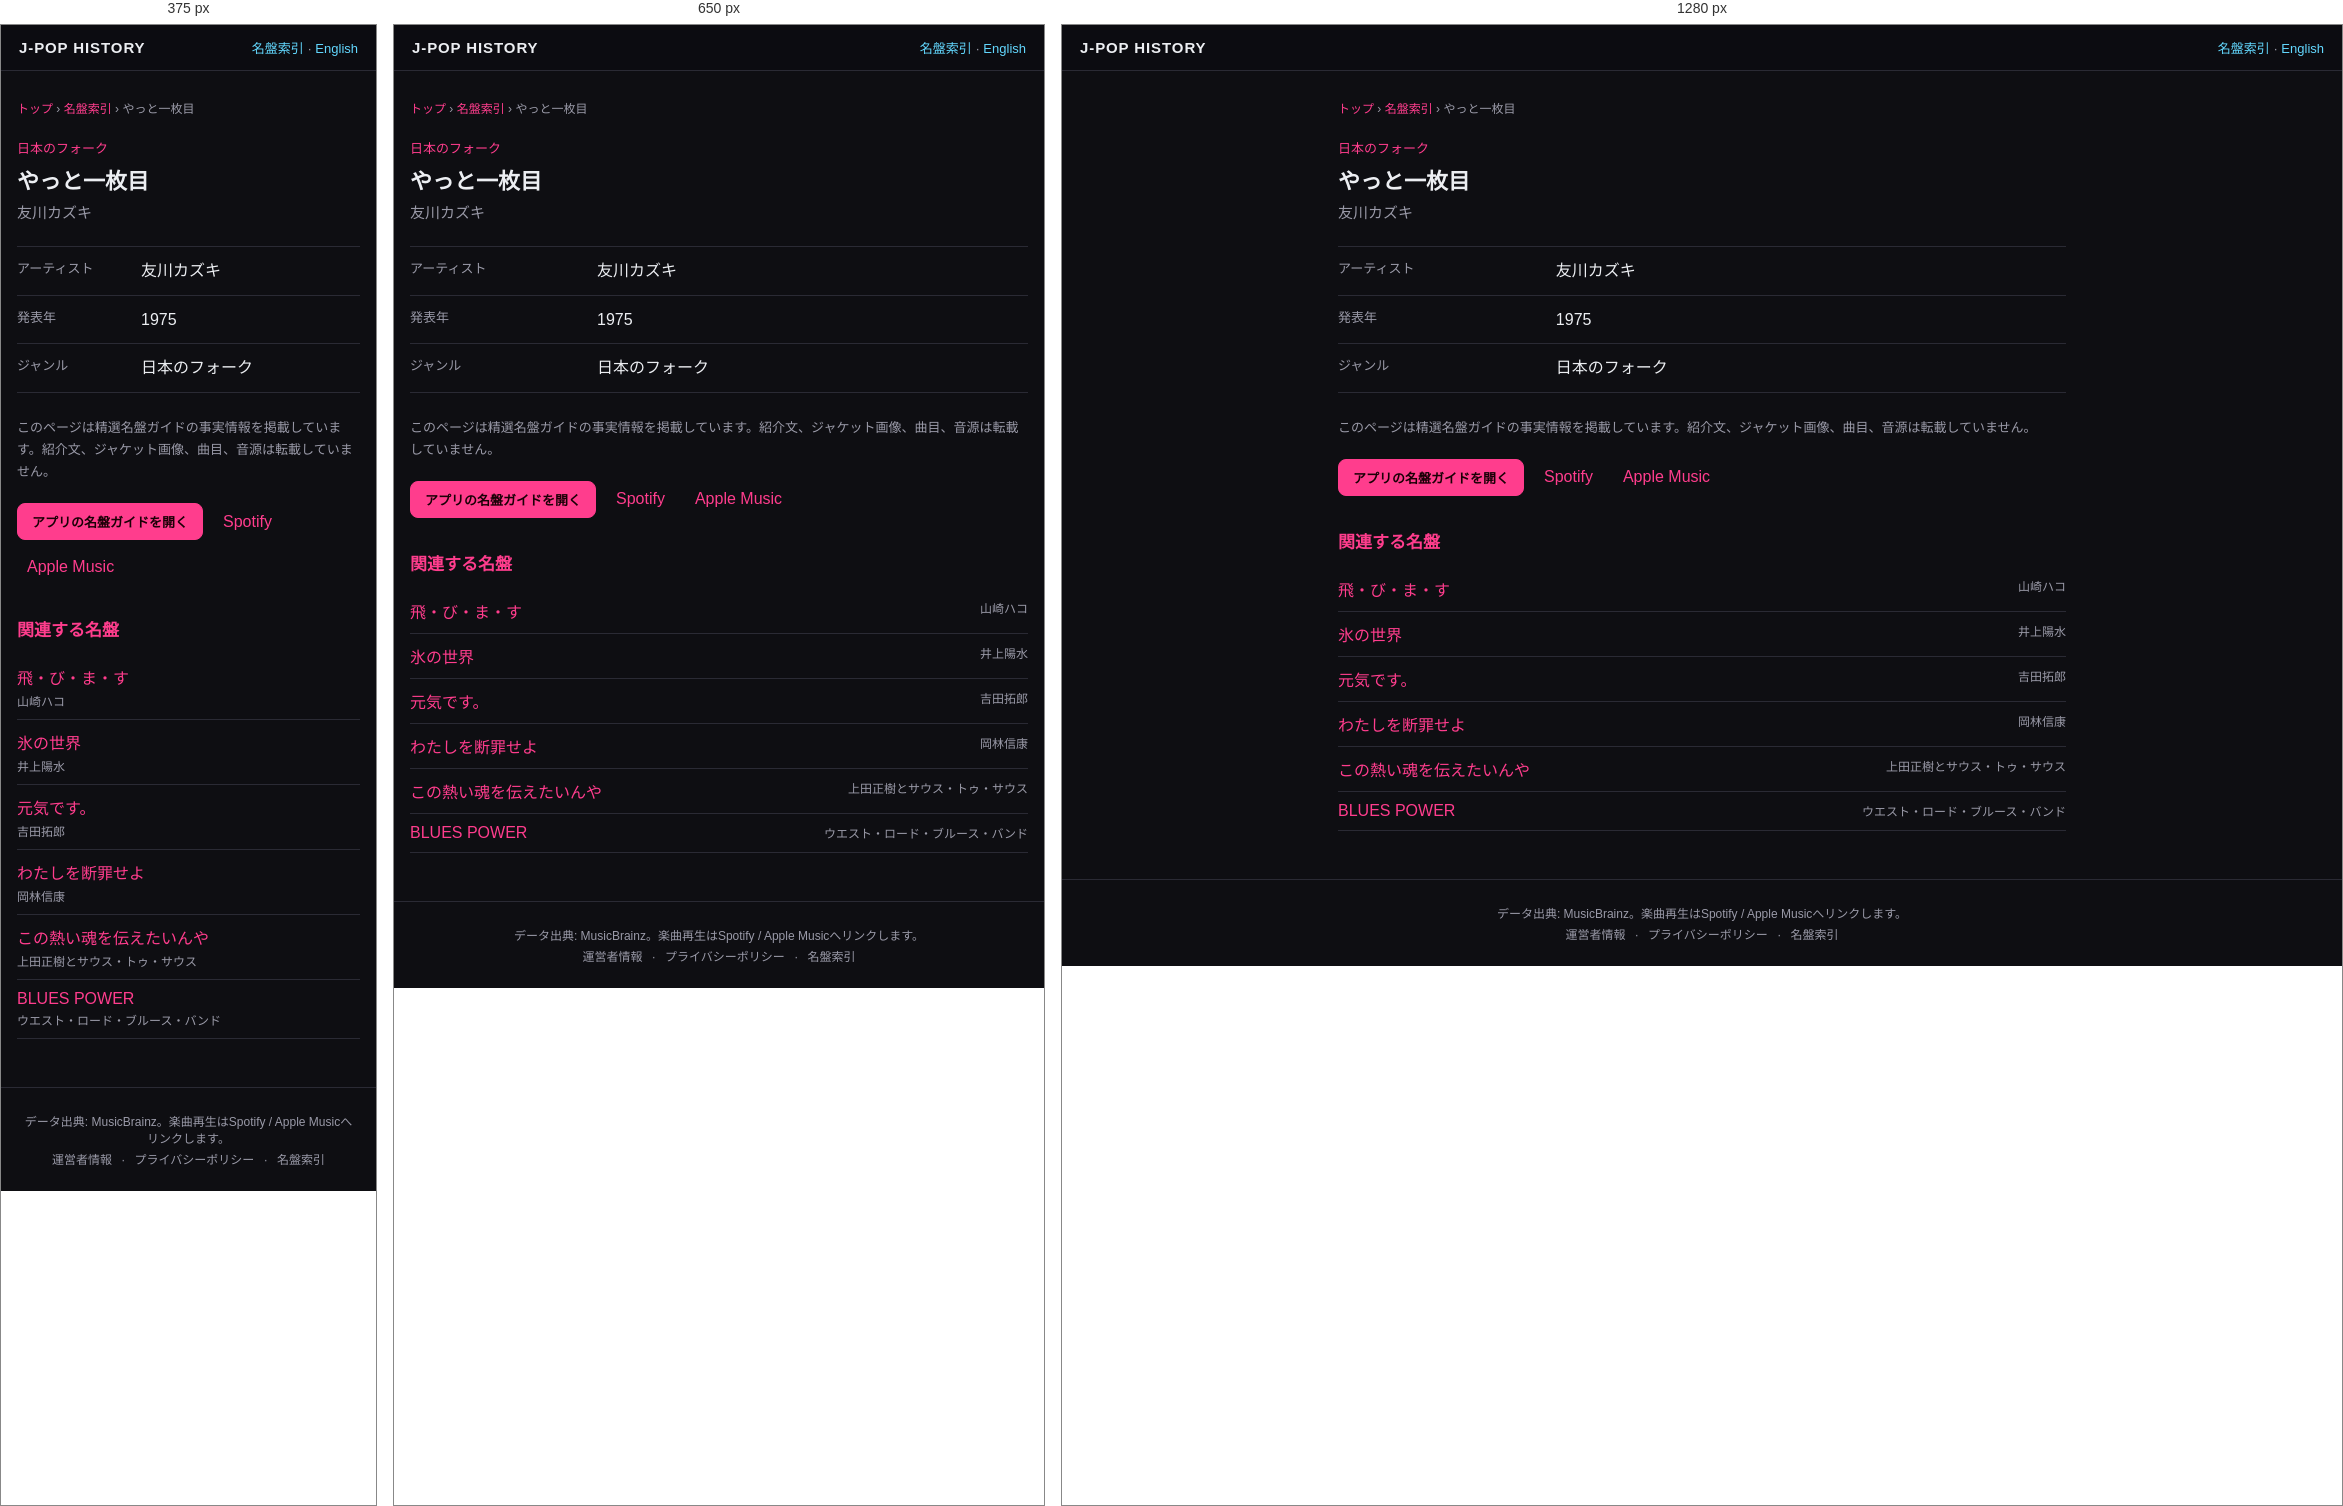
Rendered at 375 px, 650 px and 1280 px, left to right.

<!-- file: index.html -->
<!DOCTYPE html>
<html lang="ja">
<head>
<meta charset="UTF-8">
<meta name="viewport" content="width=device-width, initial-scale=1">
<title>やっと一枚目 — 友川カズキ (1975) | J-POP History</title>
<meta name="description" content="友川カズキ『やっと一枚目』（1975年）のジャンルをJ-POP History名盤ガイドの事実情報で確認できます。">
<meta name="theme-color" content="#111318">
<link rel="canonical" href="https://kimuhixy.com/j-pop-history/items/kazuki-tomokawa-yatto-ichimaime-finally-my-first-record-1975/">
<link rel="alternate" hreflang="ja" href="https://kimuhixy.com/j-pop-history/items/kazuki-tomokawa-yatto-ichimaime-finally-my-first-record-1975/">
<link rel="alternate" hreflang="en" href="https://kimuhixy.com/j-pop-history/en/items/kazuki-tomokawa-yatto-ichimaime-finally-my-first-record-1975/">
<link rel="alternate" hreflang="x-default" href="https://kimuhixy.com/j-pop-history/items/kazuki-tomokawa-yatto-ichimaime-finally-my-first-record-1975/">
<meta property="og:type" content="music.album">
<meta property="og:site_name" content="J-POP History">
<meta property="og:title" content="やっと一枚目">
<meta property="og:description" content="友川カズキ『やっと一枚目』（1975年）のジャンルをJ-POP History名盤ガイドの事実情報で確認できます。">
<meta property="og:url" content="https://kimuhixy.com/j-pop-history/items/kazuki-tomokawa-yatto-ichimaime-finally-my-first-record-1975/">
<meta property="og:image" content="https://kimuhixy.com/j-pop-history/icons/icon-512.png">
<meta name="twitter:card" content="summary_large_image">
<meta name="twitter:title" content="やっと一枚目">
<meta name="twitter:description" content="友川カズキ『やっと一枚目』（1975年）のジャンルをJ-POP History名盤ガイドの事実情報で確認できます。">
<meta name="twitter:image" content="https://kimuhixy.com/j-pop-history/icons/icon-512.png">
<link rel="apple-touch-icon" href="../../icons/icon-192.png">
<link rel="stylesheet" href="../../css/style.css">
<script type="application/ld+json">{"@context":"https://schema.org","@graph":[{"@type":"WebSite","@id":"https://kimuhixy.com/j-pop-history/#website","url":"https://kimuhixy.com/j-pop-history/","name":"J-POP History","inLanguage":["ja","en"]},{"@type":"WebPage","@id":"https://kimuhixy.com/j-pop-history/items/kazuki-tomokawa-yatto-ichimaime-finally-my-first-record-1975/#webpage","url":"https://kimuhixy.com/j-pop-history/items/kazuki-tomokawa-yatto-ichimaime-finally-my-first-record-1975/","name":"やっと一枚目","inLanguage":"ja","isPartOf":{"@id":"https://kimuhixy.com/j-pop-history/#website"},"mainEntity":{"@id":"https://kimuhixy.com/j-pop-history/items/kazuki-tomokawa-yatto-ichimaime-finally-my-first-record-1975/#album"}},{"@type":"MusicAlbum","@id":"https://kimuhixy.com/j-pop-history/items/kazuki-tomokawa-yatto-ichimaime-finally-my-first-record-1975/#album","name":"やっと一枚目","byArtist":{"@type":"Person","name":"友川カズキ"},"datePublished":"1975","genre":"日本のフォーク"},{"@type":"BreadcrumbList","itemListElement":[{"@type":"ListItem","position":1,"name":"トップ","item":"https://kimuhixy.com/j-pop-history/"},{"@type":"ListItem","position":2,"name":"名盤索引","item":"https://kimuhixy.com/j-pop-history/items/"},{"@type":"ListItem","position":3,"name":"やっと一枚目","item":"https://kimuhixy.com/j-pop-history/items/kazuki-tomokawa-yatto-ichimaime-finally-my-first-record-1975/"}]}]}</script>
</head>
<body class="pseo-body">
<header class="pseo-header"><a class="brand" href="../../">J-POP HISTORY</a><nav><a href="../">名盤索引</a> · <a href="https://kimuhixy.com/j-pop-history/en/items/kazuki-tomokawa-yatto-ichimaime-finally-my-first-record-1975/">English</a></nav></header>
<main class="pseo-main">
  <nav class="pseo-breadcrumb" aria-label="パンくずリスト"><a href="../../">トップ</a> › <a href="../">名盤索引</a> › <span>やっと一枚目</span></nav>
  <article>
    <p class="pseo-kicker">日本のフォーク</p>
    <h1 class="page-title">やっと一枚目</h1>
    <p class="pseo-artist">友川カズキ</p>
    <dl class="pseo-facts"><div><dt>アーティスト</dt><dd>友川カズキ</dd></div><div><dt>発表年</dt><dd>1975</dd></div><div><dt>ジャンル</dt><dd>日本のフォーク</dd></div></dl>
    <p class="pseo-source-note">このページは精選名盤ガイドの事実情報を掲載しています。紹介文、ジャケット画像、曲目、音源は転載していません。</p>
    <div class="pseo-actions"><a class="btn primary" href="../../#/guide">アプリの名盤ガイドを開く</a><a href="https://open.spotify.com/search/%E5%8F%8B%E5%B7%9D%E3%82%AB%E3%82%BA%E3%82%AD%20%E3%82%84%E3%81%A3%E3%81%A8%E4%B8%80%E6%9E%9A%E7%9B%AE" target="_blank" rel="noopener noreferrer">Spotify</a><a href="https://music.apple.com/jp/search?term=%E5%8F%8B%E5%B7%9D%E3%82%AB%E3%82%BA%E3%82%AD%20%E3%82%84%E3%81%A3%E3%81%A8%E4%B8%80%E6%9E%9A%E7%9B%AE" target="_blank" rel="noopener noreferrer">Apple Music</a></div>
  </article>
  <aside class="pseo-related"><h2>関連する名盤</h2><ul><li><a href="../hako-yamasaki-tobimasu-i-ll-fly-1975/">飛・び・ま・す</a><span>山崎ハコ</span></li><li><a href="../yosui-inoue-kori-no-sekai-world-of-ice-1973/">氷の世界</a><span>井上陽水</span></li><li><a href="../takuro-yoshida-genki-desu-i-m-doing-fine-1972/">元気です。</a><span>吉田拓郎</span></li><li><a href="../nobuyasu-okabayashi-watashi-wo-danzai-seyo-condemn-me-1969/">わたしを断罪せよ</a><span>岡林信康</span></li><li><a href="../masaki-ueda-and-south-to-south-kono-atsui-tamashii-wo-tsutaetainya-i-want-to-convey-this-burning-soul-1975/">この熱い魂を伝えたいんや</a><span>上田正樹とサウス・トゥ・サウス</span></li><li><a href="../west-road-blues-band-blues-power-1975/">BLUES POWER</a><span>ウエスト・ロード・ブルース・バンド</span></li></ul></aside>
</main>
<footer class="app-footer"><p>データ出典: MusicBrainz。楽曲再生はSpotify / Apple Musicへリンクします。</p><p class="footer-links"><a href="../../about.html">運営者情報</a> · <a href="../../privacy.html">プライバシーポリシー</a> · <a href="../">名盤索引</a></p></footer>
<script type="module">import { initAds } from "../../js/ads.js"; initAds();</script>
</body>
</html>


/* @media block from style.css */
@media (max-width: 760px) {
  .nav-toggle { display: flex; }
  .main-nav {
    position: fixed;
    top: calc(57px + env(safe-area-inset-top));
    left: 0;
    right: 0;
    background: var(--bg-elevated);
    border-bottom: 1px solid var(--border);
    flex-direction: column;
    padding: 8px;
    padding-bottom: calc(8px + env(safe-area-inset-bottom));
    display: none;
    max-height: calc(100vh - 57px - env(safe-area-inset-top));
    overflow-y: auto;
  }
  .main-nav.open { display: flex; }
  .main-nav a { padding: 12px; font-size: 15px; }
}

/* @media block from style.css */
@media (max-width: 540px) { .pseo-related li, .pseo-index-group li { display: block; } .pseo-related li span, .pseo-index-group li span { display: block; margin-top: 3px; text-align: left; } }